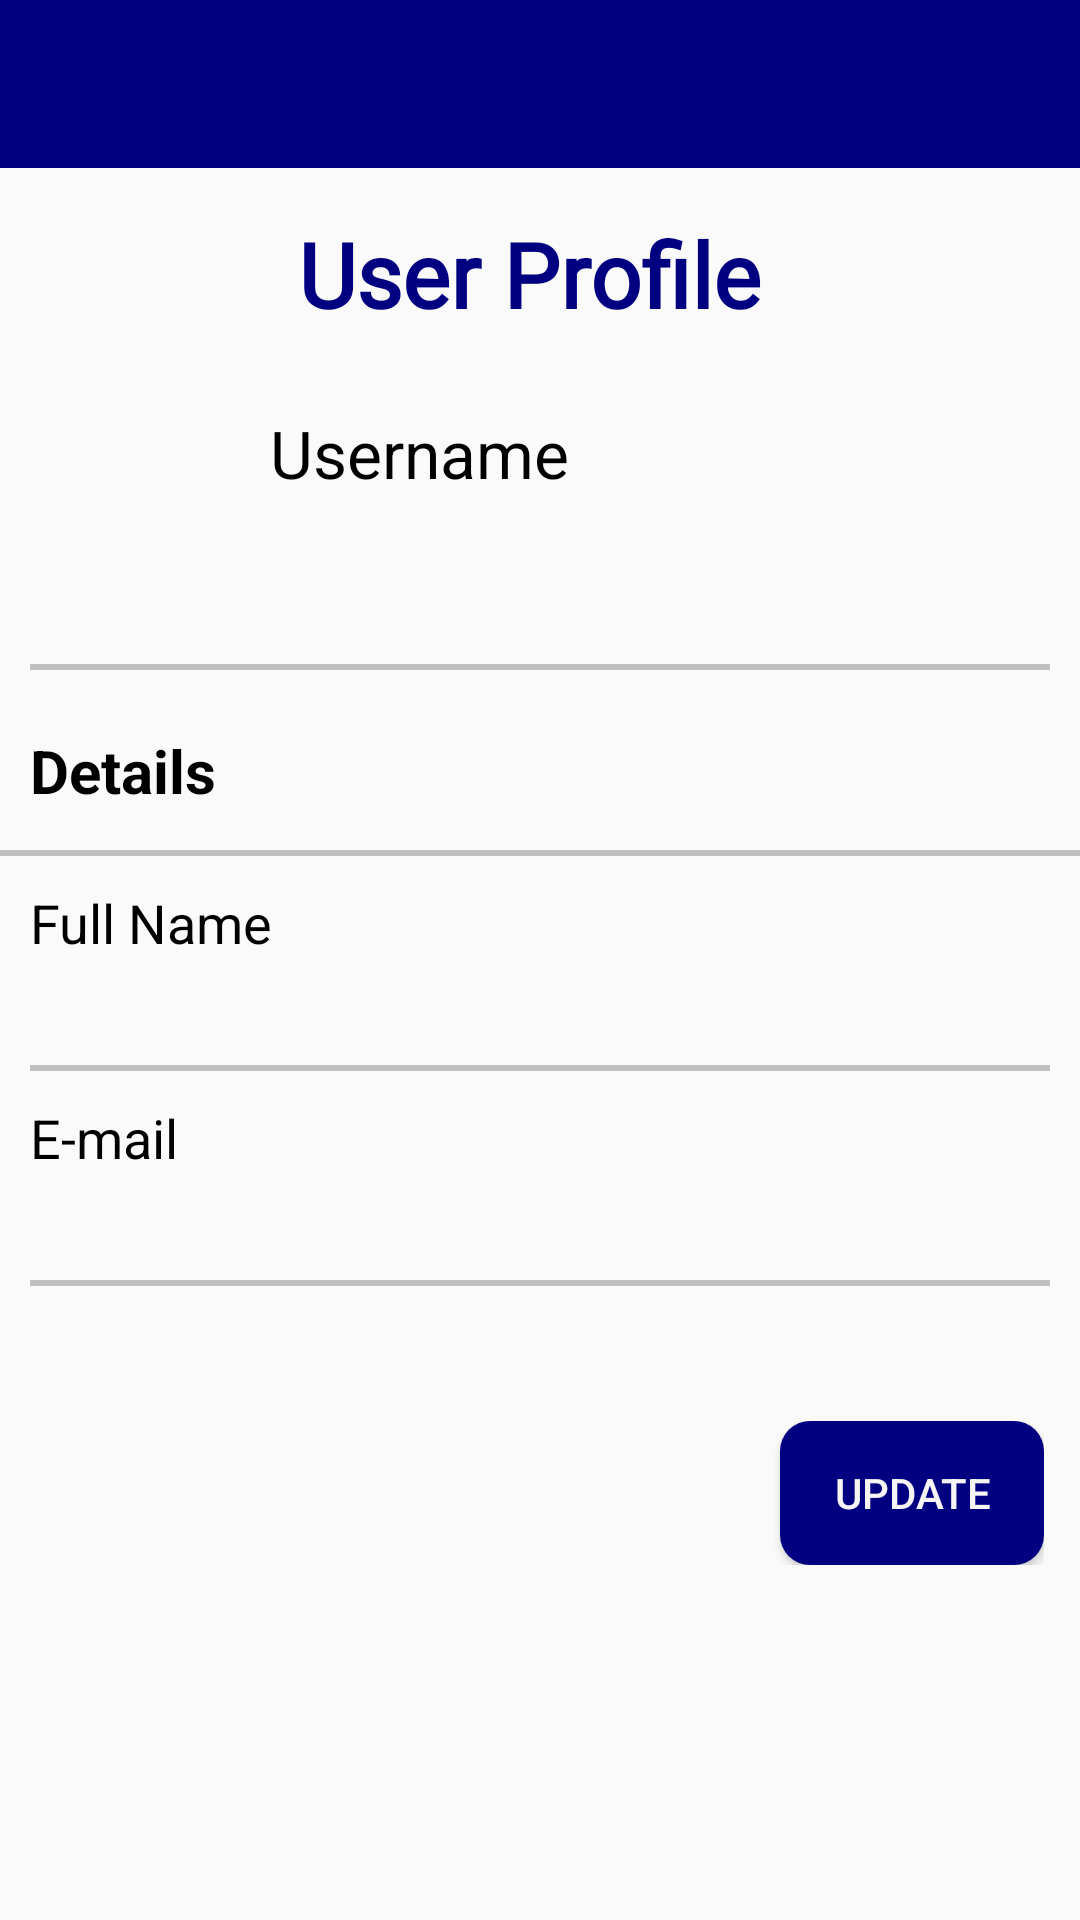

Android layout source for this screen:
<!-- AndroidManifest.xml: application theme AppTheme -->
<!-- res/layout/activity_profile.xml -->
<?xml version="1.0" encoding="utf-8"?>
<LinearLayout xmlns:android="http://schemas.android.com/apk/res/android"
    xmlns:app="http://schemas.android.com/apk/res-auto"
    xmlns:tools="http://schemas.android.com/tools"
    android:layout_width="match_parent"
    android:layout_height="match_parent"
    tools:context=".ProfileActivity"
    android:orientation="vertical">

    <com.google.android.material.appbar.AppBarLayout
        android:layout_width="match_parent"
        android:layout_height="wrap_content"
        android:theme="@style/AppTheme.AppBarOverlay">

        <androidx.appcompat.widget.Toolbar
            android:id="@+id/toolbar"
            android:layout_width="match_parent"
            android:layout_height="?attr/actionBarSize"
            app:theme="@style/ThemeOverlay.AppCompat.Light" />

    </com.google.android.material.appbar.AppBarLayout>

    <LinearLayout
        android:layout_width="match_parent"
        android:layout_height="wrap_content"
        android:orientation="vertical"
        android:paddingTop="15dp"
        android:paddingBottom="10dp">

        <TextView
            android:id="@+id/text"
            android:layout_width="match_parent"
            android:layout_height="wrap_content"
            android:fontFamily="@font/roboto_slab"
            android:text="User Profile "
            android:gravity="center"
            android:textColor="#000080"
            android:textSize="30dp"
            android:textStyle="bold" />

    </LinearLayout>

    <RelativeLayout
        android:layout_width="match_parent"
        android:layout_height="100dp"
        android:padding="15dp">

        <ImageView
            android:id="@+id/profile_image"
            android:layout_width="60dp"
            android:layout_height="60dp"
            android:layout_centerVertical="true"
            android:src="@drawable/person" />

        <TextView
            android:id="@+id/uName"
            android:layout_width="300dp"
            android:layout_height="40dp"
            android:layout_alignParentTop="true"
            android:layout_alignParentEnd="true"
            android:paddingLeft="15dp"
            android:layout_toEndOf="@+id/profile_image"
            android:text="Username"
            android:textColor="@android:color/black"
            android:textSize="22dp" />

        <TextView
            android:id="@+id/userName"
            android:layout_width="300dp"
            android:layout_height="40dp"
            android:paddingLeft="15dp"
            android:layout_alignRight="@+id/profile_image"
            android:layout_toEndOf="@+id/profile_image"
            android:layout_alignParentBottom="true"
            android:layout_alignParentEnd="true"
            android:textSize="18dp" />

    </RelativeLayout>
    <LinearLayout
        android:layout_width="match_parent"
        android:layout_height="wrap_content"
        android:orientation="vertical"
        android:paddingRight="10dp"
        android:paddingLeft="10dp">

    <View
        android:layout_width="match_parent"
        android:layout_height="2dp"
        android:background="#c0c0c0"/>
    </LinearLayout>

    <LinearLayout
        android:layout_width="match_parent"
        android:layout_height="wrap_content"
        android:orientation="vertical"
        android:paddingLeft="10dp"
        android:paddingRight="10dp"
        android:paddingTop="20dp"
        android:paddingBottom="10dp">

        <TextView
            android:id="@+id/head"
            android:layout_width="match_parent"
            android:layout_height="25dp"
            android:text="Details"
            android:textColor="@android:color/black"
            android:textSize="20dp"
            android:textStyle="bold" />

    </LinearLayout>
    <LinearLayout
        android:layout_width="match_parent"
        android:layout_height="wrap_content"
        android:orientation="vertical"
        android:paddingTop="5dp"
        android:paddingBottom="10dp">

        <View
            android:layout_width="match_parent"
            android:layout_height="2dp"
            android:background="#c0c0c0"/>

    </LinearLayout>

    <LinearLayout
        android:layout_width="match_parent"
        android:layout_height="wrap_content"
        android:orientation="vertical"
        android:paddingBottom="10dp">

        <TextView
            android:id="@+id/headName"
            android:layout_width="match_parent"
            android:layout_height="wrap_content"
            android:textSize="18dp"
            android:textColor="@android:color/black"
            android:text="Full Name"
            android:paddingLeft="10dp"/>

        <TextView
            android:id="@+id/fullName"
            android:layout_width="match_parent"
            android:layout_height="wrap_content"
            android:textSize="15dp"
            android:paddingLeft="10dp"/>
    </LinearLayout>

    <LinearLayout
        android:layout_width="match_parent"
        android:layout_height="wrap_content"
        android:orientation="vertical"
        android:paddingTop="5dp"
        android:paddingBottom="10dp"
        android:paddingRight="10dp"
        android:paddingLeft="10dp">

        <View
            android:layout_width="match_parent"
            android:layout_height="2dp"
            android:background="#c0c0c0"/>

    </LinearLayout>
    <LinearLayout
        android:layout_width="match_parent"
        android:layout_height="wrap_content"
        android:orientation="vertical"
        android:paddingBottom="10dp">

        <TextView
            android:id="@+id/headEmail"
            android:layout_width="match_parent"
            android:layout_height="wrap_content"
            android:textSize="18dp"
            android:text="E-mail"
            android:textColor="@android:color/black"
            android:paddingLeft="10dp"/>

        <TextView
            android:id="@+id/email"
            android:layout_width="match_parent"
            android:layout_height="wrap_content"
            android:textSize="15dp"
            android:paddingLeft="10dp"/>
    </LinearLayout>

    <LinearLayout
        android:layout_width="match_parent"
        android:layout_height="wrap_content"
        android:orientation="vertical"
        android:paddingTop="5dp"
        android:paddingBottom="15dp"
        android:paddingRight="10dp"
        android:paddingLeft="10dp">

        <View
            android:layout_width="match_parent"
            android:layout_height="2dp"
            android:background="#c0c0c0"/>

    </LinearLayout>

  <LinearLayout
        android:layout_width="match_parent"
        android:layout_height="wrap_content"
        android:paddingTop="30dp"
        android:paddingRight="12dp"
        android:gravity="right">

        <Button
            android:id="@+id/update"
            android:layout_width="wrap_content"
            android:layout_height="wrap_content"
            android:text="Update"
            android:textColor="#F6F4F4"
            android:background="@drawable/rounded_corners"/>

  </LinearLayout>


</LinearLayout>
<!-- resources referenced by this layout -->
<resources>
  <!-- drawable rounded_corners (drawable) -->
  <?xml version="1.0" encoding="utf-8"?>
  <selector xmlns:android="http://schemas.android.com/apk/res/android">
      <item>
          <shape xmlns:android="http://schemas.android.com/apk/res/android" android:shape="rectangle">
              <solid android:color="#000080" />
              <corners android:radius="10dp" />
          </shape>
      </item>
  </selector>
  <style name="AppTheme.AppBarOverlay" parent="ThemeOverlay.AppCompat.Dark.ActionBar" />
  <style name="AppTheme" parent="Theme.AppCompat.Light.NoActionBar">
          
          <item name="colorPrimary">@color/colorPrimary</item>
          <item name="colorPrimaryDark">@color/colorPrimaryDark</item>
          <item name="colorAccent">@color/colorAccent</item>
      </style>
  <color name="colorPrimary">#000080</color>
  <color name="colorPrimaryDark">#191970	</color>
  <color name="colorAccent">#000080</color>
</resources>
